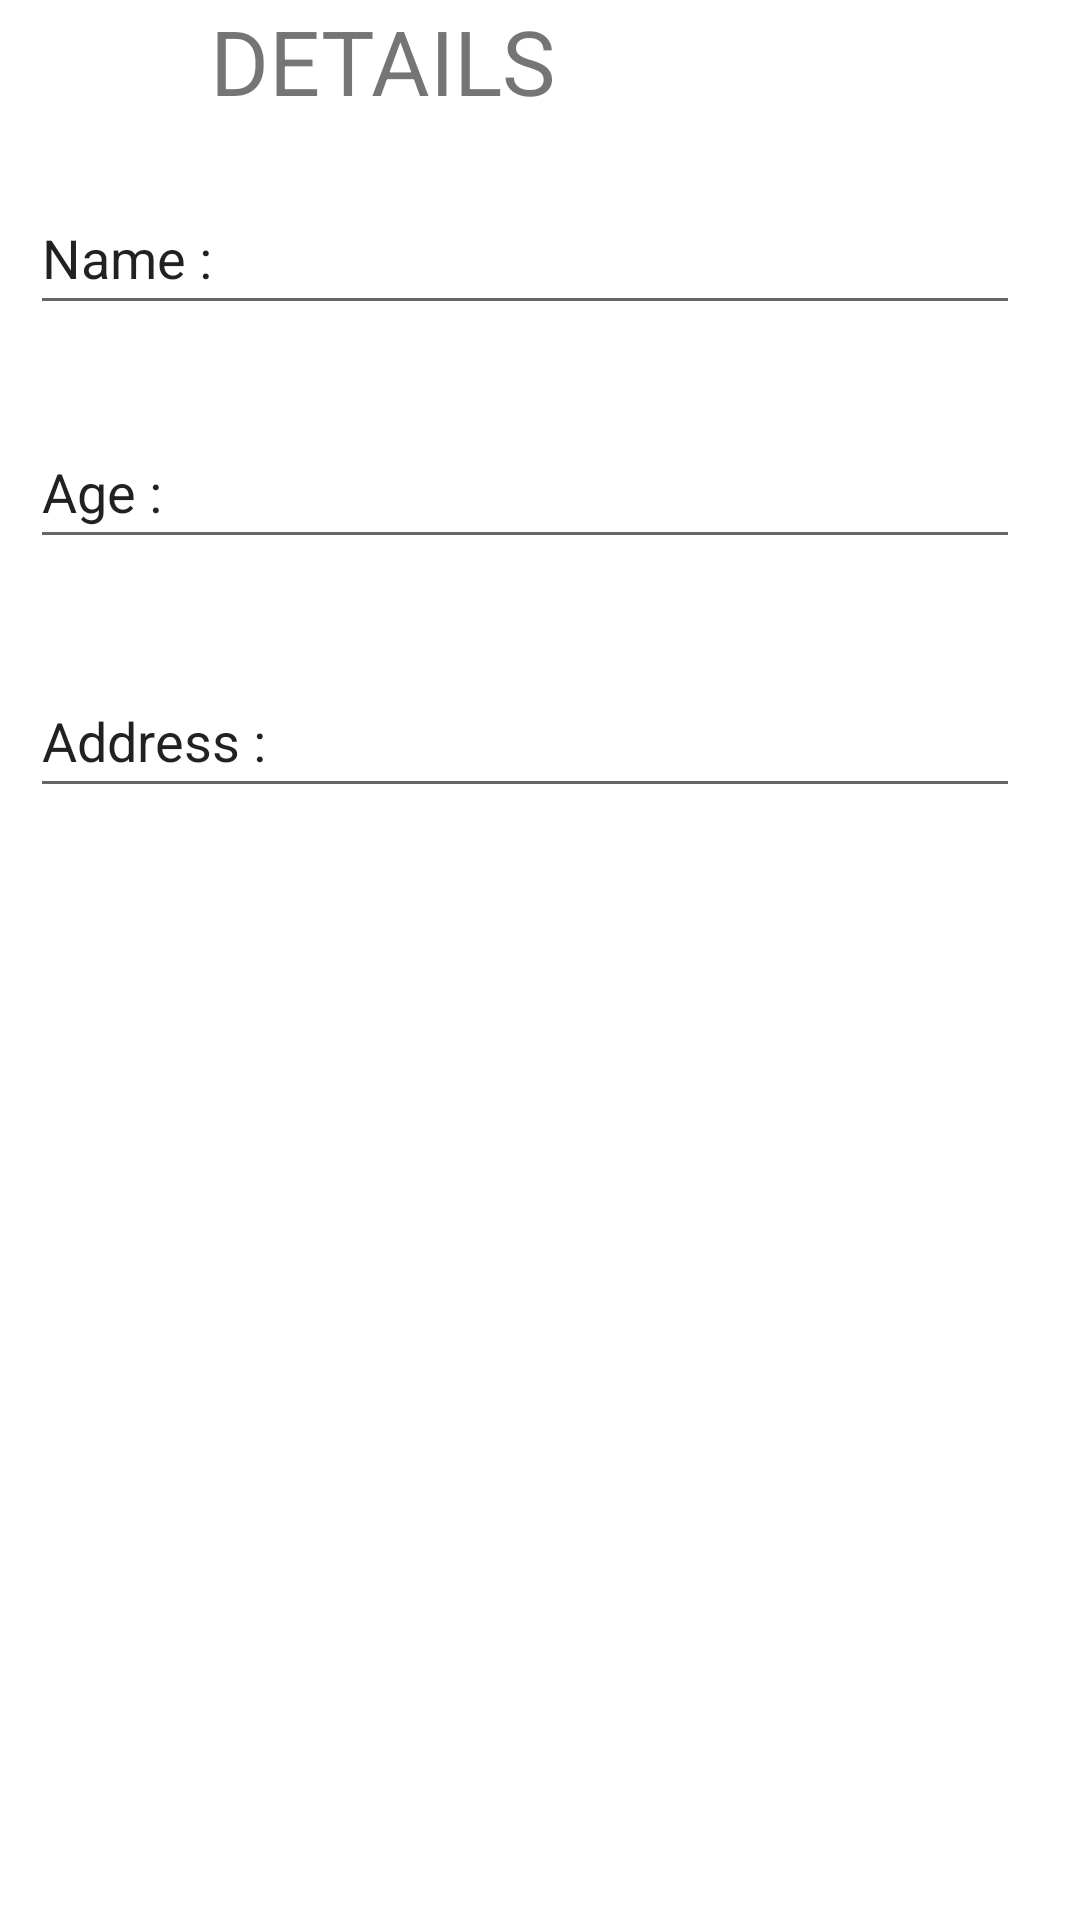

The Android layout XML behind this screen, and the referenced resources:
<!-- AndroidManifest.xml: application theme Theme.Fragment_layout -->
<!-- res/layout/fragment_blank.xml -->
<?xml version="1.0" encoding="utf-8"?>
<FrameLayout xmlns:android="http://schemas.android.com/apk/res/android"
    xmlns:tools="http://schemas.android.com/tools"
    android:layout_width="match_parent"
    android:layout_height="match_parent"
    tools:context=".BlankFragment">

    <LinearLayout
        android:layout_width="match_parent"
        android:layout_height="match_parent"
        android:orientation="vertical">

        <TextView
            android:id="@+id/textView3"
            android:layout_width="match_parent"
            android:layout_height="wrap_content"
            android:layout_marginLeft="70dp"
            android:text="DETAILS"
            android:textSize="30dp" />

        <EditText
            android:id="@+id/editTextTextPersonName5"
            android:layout_width="match_parent"
            android:layout_height="wrap_content"
            android:layout_marginLeft="10dp"
            android:layout_marginTop="20dp"
            android:layout_marginRight="20dp"
            android:ems="10"
            android:inputType="textPersonName"
            android:minHeight="48dp"
            android:text="Name :" />

        <EditText
            android:id="@+id/editTextTextPersonName7"
            android:layout_width="match_parent"
            android:layout_height="wrap_content"
            android:layout_marginLeft="10dp"
            android:layout_marginTop="30dp"
            android:layout_marginRight="20dp"
            android:ems="10"
            android:inputType="textPersonName"
            android:minHeight="48dp"
            android:text="Age :" />

        <EditText
            android:id="@+id/editTextTextPersonName8"
            android:layout_width="match_parent"
            android:layout_height="wrap_content"
            android:layout_marginLeft="10dp"
            android:layout_marginTop="35dp"
            android:layout_marginRight="20dp"
            android:ems="10"
            android:inputType="textPersonName"
            android:minHeight="48dp"
            android:text="Address :" />

    </LinearLayout>
</FrameLayout>
<!-- resources referenced by this layout -->
<resources>
  <style name="Theme.Fragment_layout" parent="Theme.MaterialComponents.DayNight.DarkActionBar">
          
          <item name="colorPrimary">@color/purple_500</item>
          <item name="colorPrimaryVariant">@color/purple_700</item>
          <item name="colorOnPrimary">@color/white</item>
          
          <item name="colorSecondary">@color/teal_200</item>
          <item name="colorSecondaryVariant">@color/teal_700</item>
          <item name="colorOnSecondary">@color/black</item>
          
          <item name="android:statusBarColor">?attr/colorPrimaryVariant</item>
          
      </style>
  <!-- not gathered from this repository: default colours our renderer supplied (Android Studio template values) -->
  <color name="purple_500">#FF6200EE</color>
  <color name="purple_700">#FF3700B3</color>
  <color name="teal_200">#FF03DAC5</color>
  <color name="teal_700">#FF018786</color>
  <color name="black">#FF000000</color>
  <color name="white">#FFFFFFFF</color>
</resources>
